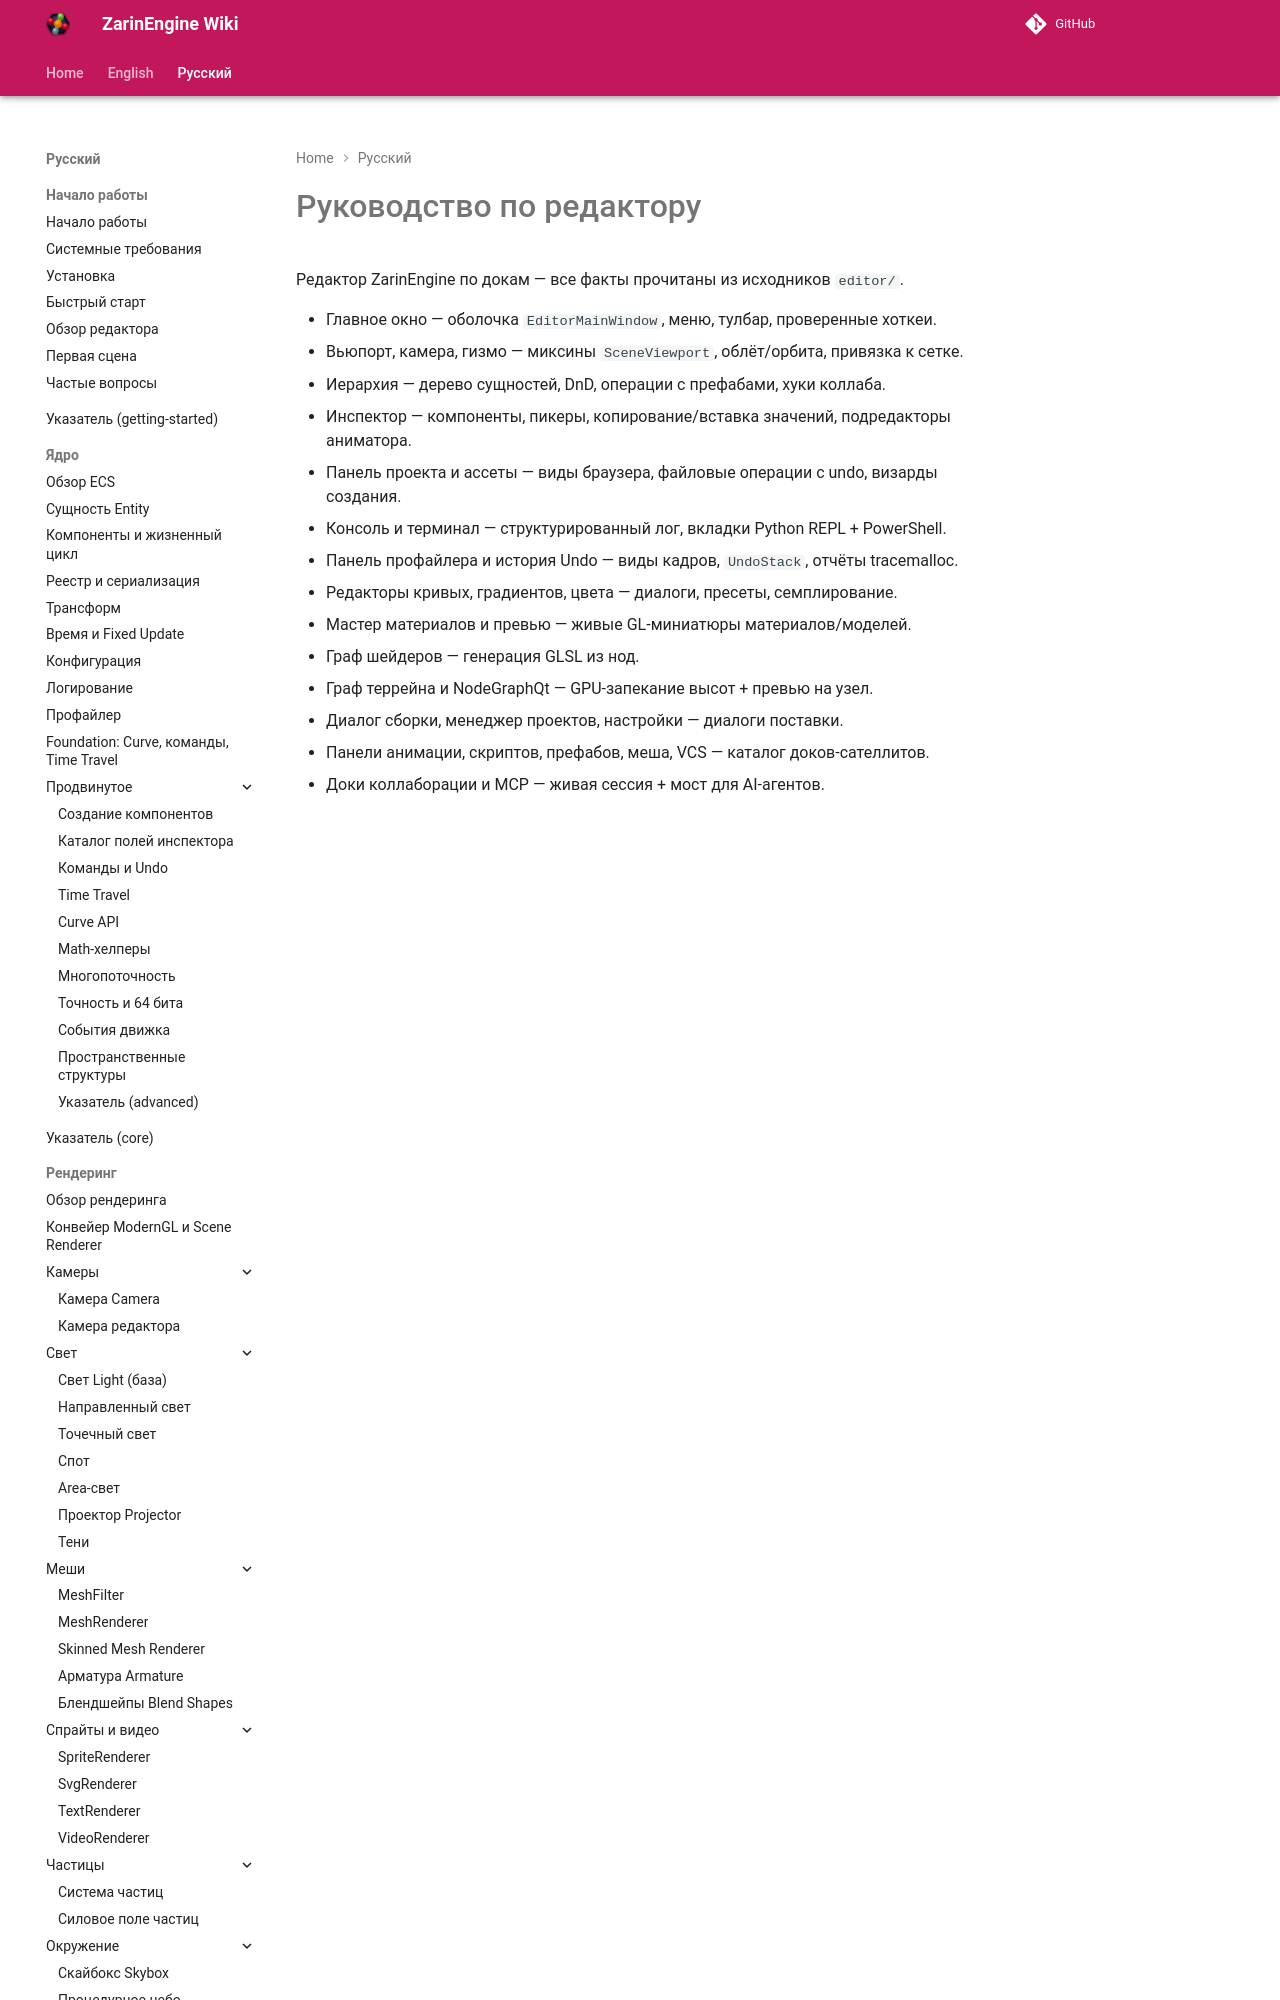

repository: EgorKonstrukt/ZarinEngineWiki · page: ru/editor/_section/index.html · generator: mkdocs

# Руководство по редактору

Редактор ZarinEngine по докам — все факты прочитаны из исходников `editor/`.

- Главное окно — оболочка `EditorMainWindow`, меню, тулбар, проверенные хоткеи.
- Вьюпорт, камера, гизмо — миксины
